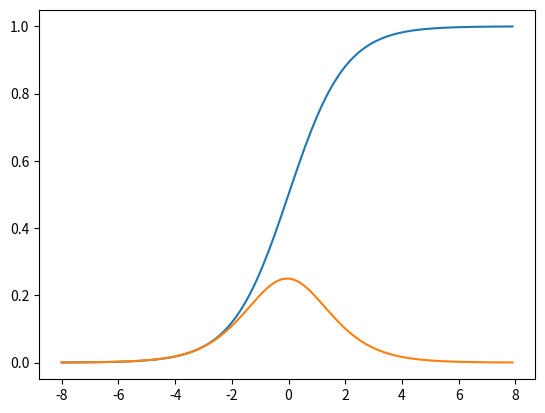

Write Python code to recreate this figure.
#coding: UTF-8
import matplotlib.pyplot as plt
import numpy as np
import math

def sigmoid(a):
	return ( 1 / (1 + math.e**-a))

dx = 0.1
x = np.arange(-8, 8, dx)
sig = sigmoid(x)
dsig = (sigmoid(x + dx) - sigmoid(x)) / dx

plt.plot(x , sig)
plt.plot(x , dsig)
plt.show()
